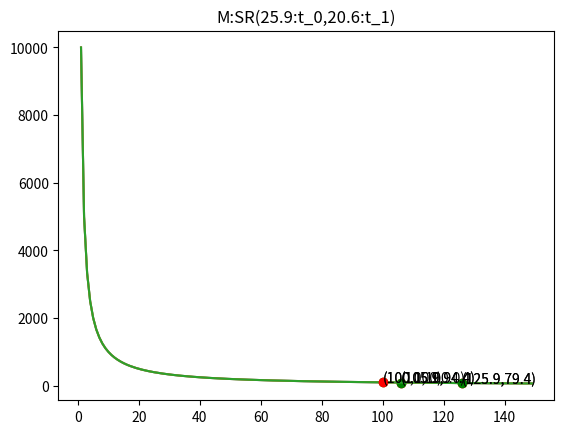

Recreate this plot in Python.
import matplotlib.pyplot as plt
import numpy as np

class party:
    def __init__(self, name, r_0, r_1):
        self.name = name
        self.r_0 = r_0 # reserve of t_0
        self.r_1 = r_1 # reserve of t_1
        
    def show(self):
        print(self.name + "   [" + f(self.r_0) + ":t_0," + f(self.r_1) + ":t_1], v = " + f(self.get_v()) + " $")
    
    def get_v(self):
        return self.r_0*v_t_0 + self.r_1*v_t_1
    
class amm:
    def __init__(self, r_0, r_1, parties):
        self.r_0 = r_0 # reserve of t_0
        self.r_1 = r_1 # reserve of t_1
        self.c = r_0*r_1 # x*y = r_0*r_1 = c
        self.parties = parties
        
    # P swaps v of t_0 for at least w of t_1 (swap left)
    def sl(self,P,v,w):
        self.plot_before_swap(P.name + ":SL(" + str(v) + ":t_0," + str(w) + ":t_1)")
        
        # r_0 * r_1 = (r_0 + v) * (r_1 - w_prime) where w_prime >= w
        w_prime = - self.r_0 * self.r_1 / (self.r_0 + v) + self.r_1
        print("w-prime-w = " + f(w_prime-w) + " >= 0?")
        #assert(w_prime >= w)
        
        # Update P reserves
        P.r_0 -= v
        P.r_1 += w_prime
        
        # Update AMM reserves
        self.r_0 += v
        self.r_1 -= w_prime
        
        # Print swap, parties and amm info
        print(P.name + ":SL(" + f(v) + ":t_0," + f(w) + ":t_1)")
        self.show()
        
        self.plot_after_swap()
        
    # P swaps w of t_1 for at least v of t_0 (swap right)
    def sr(self,P,v,w):
        self.plot_before_swap(P.name + ":SR(" + str(v) + ":t_0," + str(w) + ":t_1)")
        
        # r_0 * r_1 = (r_0 - v_prime) * (r_1 + w) where v_prime >= v
        v_prime = - self.r_0 * self.r_1 / (self.r_1 + w) + self.r_0
        print("v-prime-v = " + f(v_prime-v) + " >= 0?")
        #assert(v_prime >= v)
        
        # Update P reserves
        P.r_0 += v_prime
        P.r_1 -= w
        
        # Update AMM reserves
        self.r_0 -= v_prime
        self.r_1 += w
        
        # Print swap, parties and amm info
        print(P.name + ":SR(" + f(v) + ":t_0," + f(w) + ":t_1)")
        self.show()
        
        self.plot_after_swap()
    
    def show(self):
        for P in self.parties:
            P.show()
        print("AMM [" + f(self.r_0) + ":t_0," + f(self.r_1) + ":t_1], v = " + f(self.get_v()) + " $\n")
    
    def get_v(self):
        return self.r_0*v_t_0 + self.r_1*v_t_1
    
    def plot_before_swap(self,title):        
        X_MAX = 150
        x = [i for i in np.arange(1,X_MAX)]
        y = [self.c/j for j in x]
        plt.title(title)        
        plt.plot(x, y)        
        plt.plot(self.r_0,self.r_1, "go")
        plt.annotate("(" + str(round(self.r_0,1)) + "," + str(round(self.r_1,1)) + ")", (self.r_0,self.r_1))      

    def plot_after_swap(self):        
        plt.plot(self.r_0,self.r_1, "ro")
        plt.annotate("(" + str(round(self.r_0,1)) + "," + str(round(self.r_1,1)) + ")", (self.r_0,self.r_1))                  
        plt.show()    

        # plt.plot([x_1, y_1], [x_2, y_2])  draw line          
        
# Format utility
def f(v):
    return '{0: <10}'.format(round(v,3))

# Values of t_0 and t_1 in $ (for simplicity both equal to 1)
v_t_0 = 1
v_t_1 = 1

# Init parties
M = party("M",5.9,15)
A = party("A",20,0)

# Init AMM
AMM = amm(100,100,[M,A])
AMM.show()

# Value of attacker tokens before attack
v_M_pre = M.get_v()

# Transactions
print("\n# Front-run\n")
AMM.sl(M,5.9,5.6)

print("\n# Victim swap\n")
AMM.sl(A,20,15)

print("\n# Back-run\n")
AMM.sr(M,25.9,20.6)

# Compute and print profit of the attacker M
print("Profit of M = " + f(M.get_v() - v_M_pre) + "$")
